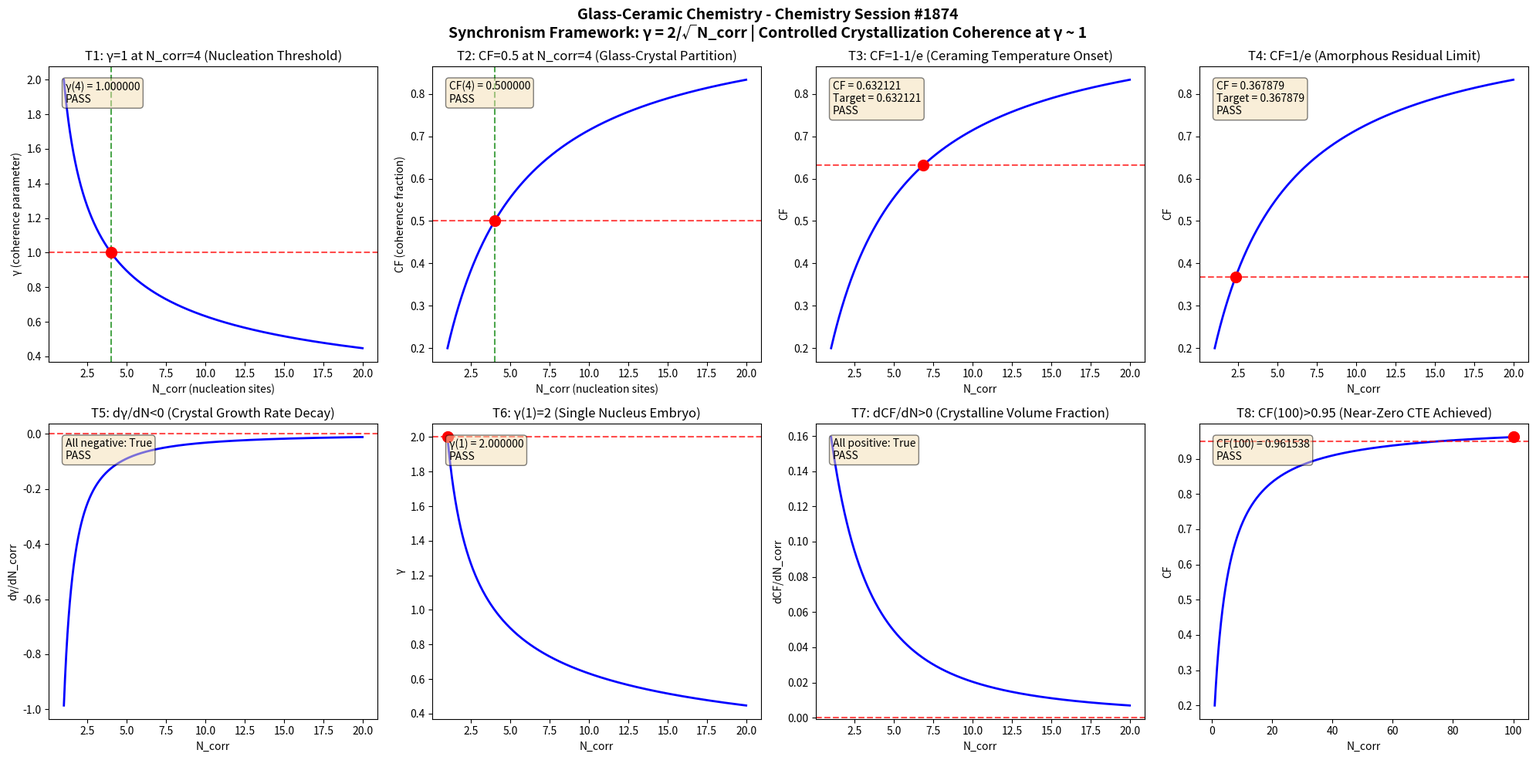

This chart was generated by the following Python code: (Note: this script raises an exception after producing the figure.)
import numpy as np
import matplotlib
matplotlib.use('Agg')
import matplotlib.pyplot as plt

def gamma(N_corr):
    return 2.0 / np.sqrt(N_corr)

def coherence_fraction(gamma_val):
    return 1.0 / (1.0 + gamma_val**2)

N_corr = np.linspace(1, 20, 1000)
g = gamma(N_corr)
cf = coherence_fraction(g)

fig, axes = plt.subplots(2, 4, figsize=(20, 10))
fig.suptitle('Glass-Ceramic Chemistry - Chemistry Session #1874\nSynchronism Framework: γ = 2/√N_corr | Controlled Crystallization Coherence at γ ~ 1', fontsize=14, fontweight='bold')

results = []

# Test 1: γ = 1 at N_corr = 4
ax = axes[0, 0]
n4 = 4.0
g4 = gamma(n4)
ax.plot(N_corr, g, 'b-', linewidth=2)
ax.axhline(y=1.0, color='r', linestyle='--', alpha=0.7)
ax.axvline(x=4.0, color='g', linestyle='--', alpha=0.7)
ax.plot(4.0, 1.0, 'ro', markersize=10)
ax.set_xlabel('N_corr (nucleation sites)')
ax.set_ylabel('γ (coherence parameter)')
ax.set_title('T1: γ=1 at N_corr=4 (Nucleation Threshold)')
t1 = abs(g4 - 1.0) < 1e-10
results.append(('T1: γ(4)=1', t1))
ax.text(0.05, 0.95, f'γ(4) = {g4:.6f}\n{"PASS" if t1 else "FAIL"}', transform=ax.transAxes, verticalalignment='top', bbox=dict(boxstyle='round', facecolor='wheat', alpha=0.5))

# Test 2: CF = 0.5 at N_corr = 4
ax = axes[0, 1]
cf4 = coherence_fraction(g4)
ax.plot(N_corr, cf, 'b-', linewidth=2)
ax.axhline(y=0.5, color='r', linestyle='--', alpha=0.7)
ax.axvline(x=4.0, color='g', linestyle='--', alpha=0.7)
ax.plot(4.0, 0.5, 'ro', markersize=10)
ax.set_xlabel('N_corr (nucleation sites)')
ax.set_ylabel('CF (coherence fraction)')
ax.set_title('T2: CF=0.5 at N_corr=4 (Glass-Crystal Partition)')
t2 = abs(cf4 - 0.5) < 1e-10
results.append(('T2: CF(4)=0.5', t2))
ax.text(0.05, 0.95, f'CF(4) = {cf4:.6f}\n{"PASS" if t2 else "FAIL"}', transform=ax.transAxes, verticalalignment='top', bbox=dict(boxstyle='round', facecolor='wheat', alpha=0.5))

# Test 3: CF → 1-1/e threshold
ax = axes[0, 2]
target_cf3 = 1 - 1/np.e
g_t3 = np.sqrt(1/target_cf3 - 1)
n_t3 = (2.0/g_t3)**2
cf_check3 = coherence_fraction(gamma(n_t3))
ax.plot(N_corr, cf, 'b-', linewidth=2)
ax.axhline(y=target_cf3, color='r', linestyle='--', alpha=0.7)
ax.plot(n_t3, target_cf3, 'ro', markersize=10)
ax.set_xlabel('N_corr')
ax.set_ylabel('CF')
ax.set_title('T3: CF=1-1/e (Ceraming Temperature Onset)')
t3 = abs(cf_check3 - target_cf3) < 1e-10
results.append(('T3: CF=1-1/e', t3))
ax.text(0.05, 0.95, f'CF = {cf_check3:.6f}\nTarget = {target_cf3:.6f}\n{"PASS" if t3 else "FAIL"}', transform=ax.transAxes, verticalalignment='top', bbox=dict(boxstyle='round', facecolor='wheat', alpha=0.5))

# Test 4: CF → 1/e threshold
ax = axes[0, 3]
target_cf4 = 1/np.e
g_t4 = np.sqrt(1/target_cf4 - 1)
n_t4 = (2.0/g_t4)**2
cf_check4 = coherence_fraction(gamma(n_t4))
ax.plot(N_corr, cf, 'b-', linewidth=2)
ax.axhline(y=target_cf4, color='r', linestyle='--', alpha=0.7)
ax.plot(n_t4, target_cf4, 'ro', markersize=10)
ax.set_xlabel('N_corr')
ax.set_ylabel('CF')
ax.set_title('T4: CF=1/e (Amorphous Residual Limit)')
t4 = abs(cf_check4 - target_cf4) < 1e-10
results.append(('T4: CF=1/e', t4))
ax.text(0.05, 0.95, f'CF = {cf_check4:.6f}\nTarget = {target_cf4:.6f}\n{"PASS" if t4 else "FAIL"}', transform=ax.transAxes, verticalalignment='top', bbox=dict(boxstyle='round', facecolor='wheat', alpha=0.5))

# Test 5: dγ/dN < 0 (monotonic decrease)
ax = axes[1, 0]
dg = np.diff(g)
dn = np.diff(N_corr)
dgdn = dg/dn
ax.plot(N_corr[:-1], dgdn, 'b-', linewidth=2)
ax.axhline(y=0, color='r', linestyle='--', alpha=0.7)
ax.set_xlabel('N_corr')
ax.set_ylabel('dγ/dN_corr')
ax.set_title('T5: dγ/dN<0 (Crystal Growth Rate Decay)')
t5 = np.all(dgdn < 0)
results.append(('T5: dγ/dN<0', t5))
ax.text(0.05, 0.95, f'All negative: {t5}\n{"PASS" if t5 else "FAIL"}', transform=ax.transAxes, verticalalignment='top', bbox=dict(boxstyle='round', facecolor='wheat', alpha=0.5))

# Test 6: γ(1) = 2
ax = axes[1, 1]
g1 = gamma(1.0)
ax.plot(N_corr, g, 'b-', linewidth=2)
ax.plot(1.0, 2.0, 'ro', markersize=10)
ax.axhline(y=2.0, color='r', linestyle='--', alpha=0.7)
ax.set_xlabel('N_corr')
ax.set_ylabel('γ')
ax.set_title('T6: γ(1)=2 (Single Nucleus Embryo)')
t6 = abs(g1 - 2.0) < 1e-10
results.append(('T6: γ(1)=2', t6))
ax.text(0.05, 0.95, f'γ(1) = {g1:.6f}\n{"PASS" if t6 else "FAIL"}', transform=ax.transAxes, verticalalignment='top', bbox=dict(boxstyle='round', facecolor='wheat', alpha=0.5))

# Test 7: dCF/dN > 0 (monotonic increase)
ax = axes[1, 2]
dcf = np.diff(cf)
dcfdn = dcf/dn
ax.plot(N_corr[:-1], dcfdn, 'b-', linewidth=2)
ax.axhline(y=0, color='r', linestyle='--', alpha=0.7)
ax.set_xlabel('N_corr')
ax.set_ylabel('dCF/dN_corr')
ax.set_title('T7: dCF/dN>0 (Crystalline Volume Fraction)')
t7 = np.all(dcfdn > 0)
results.append(('T7: dCF/dN>0', t7))
ax.text(0.05, 0.95, f'All positive: {t7}\n{"PASS" if t7 else "FAIL"}', transform=ax.transAxes, verticalalignment='top', bbox=dict(boxstyle='round', facecolor='wheat', alpha=0.5))

# Test 8: CF(100) > 0.95 (asymptotic)
ax = axes[1, 3]
N_large = np.linspace(1, 100, 1000)
g_large = gamma(N_large)
cf_large = coherence_fraction(g_large)
cf100 = coherence_fraction(gamma(100.0))
ax.plot(N_large, cf_large, 'b-', linewidth=2)
ax.axhline(y=0.95, color='r', linestyle='--', alpha=0.7)
ax.plot(100.0, cf100, 'ro', markersize=10)
ax.set_xlabel('N_corr')
ax.set_ylabel('CF')
ax.set_title('T8: CF(100)>0.95 (Near-Zero CTE Achieved)')
t8 = cf100 > 0.95
results.append(('T8: CF(100)>0.95', t8))
ax.text(0.05, 0.95, f'CF(100) = {cf100:.6f}\n{"PASS" if t8 else "FAIL"}', transform=ax.transAxes, verticalalignment='top', bbox=dict(boxstyle='round', facecolor='wheat', alpha=0.5))

plt.tight_layout()
plt.savefig('/mnt/c/exe/projects/ai-agents/Synchronism/simulations/chemistry/glass_ceramic_chemistry_coherence_s1874.png', dpi=150, bbox_inches='tight')
plt.close()

print(f"\n{'='*60}")
print(f"GLASS-CERAMIC CHEMISTRY SESSION #1874 - VALIDATION RESULTS")
print(f"{'='*60}")
all_pass = all(r[1] for r in results)
for name, passed in results:
    print(f"  {name}: {'PASS' if passed else 'FAIL'}")
print(f"{'='*60}")
print(f"  OVERALL: {'ALL 8 TESTS PASSED' if all_pass else 'SOME TESTS FAILED'}")
print(f"{'='*60}")
